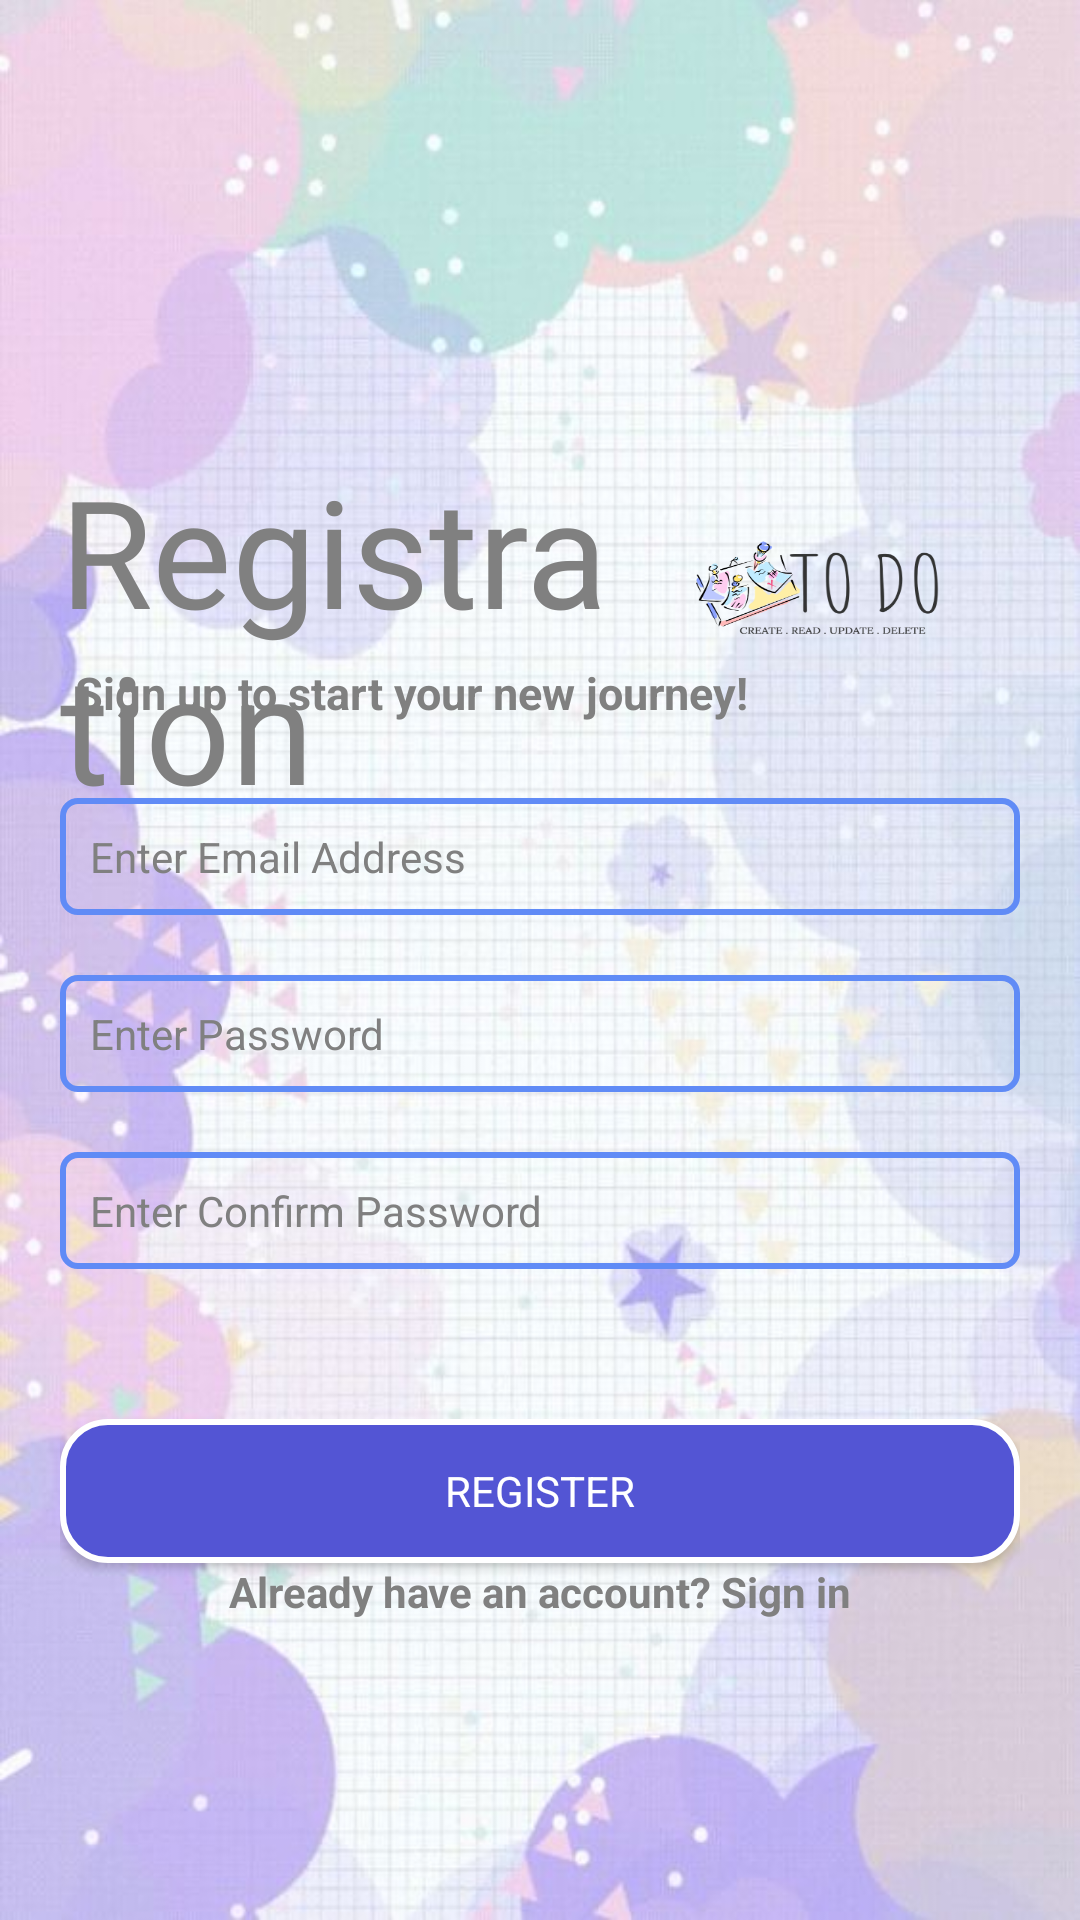

Produce the Android XML layout that renders to this screen, including the resource entries it uses.
<!-- AndroidManifest.xml: application theme Theme.CRUDAPPLICATION -->
<!-- res/layout/activity_registration.xml -->
<?xml version="1.0" encoding="utf-8"?>
<LinearLayout xmlns:android="http://schemas.android.com/apk/res/android"
    xmlns:app="http://schemas.android.com/apk/res-auto"
    xmlns:tools="http://schemas.android.com/tools"
    android:layout_width="match_parent"
    android:layout_height="match_parent"
    android:orientation="vertical"
    android:background="@drawable/b1"
    tools:context=".RegistrationActivity">

    <LinearLayout
        android:layout_width="match_parent"
        android:layout_height="wrap_content"
        android:orientation="vertical"
        android:layout_marginTop="150dp"
        android:layout_marginStart="20dp"
        android:layout_marginEnd="20dp">

        <LinearLayout
            android:layout_width="match_parent"
            android:layout_height="wrap_content"
            android:orientation="horizontal">

            <TextView
                android:id="@+id/textRegistration"
                android:layout_width="match_parent"
                android:layout_height="wrap_content"
                android:text="Registration"
                android:textColor="@color/grey"
                android:layout_weight="1"
                android:textSize="50sp"
                android:drawable="@drawable/logo3"
                android:fontFamily="@font/indigo_daisy"/>

            <ImageView
                android:layout_width="250dp"
                android:layout_height="100dp"
                android:layout_weight="1"
                android:background="@drawable/logo3"/>

        </LinearLayout>

        <TextView
            android:layout_width="wrap_content"
            android:layout_height="wrap_content"
            android:text="Sign up to start your new journey!"
            android:textColor="@color/grey"
            android:id="@+id/regSubtitle"
            android:textStyle="bold"
            android:padding="5dp"
            android:layout_marginTop="-60dp"
            android:layout_marginBottom="10dp"
            android:textSize="15sp"/>


        <EditText
            android:layout_width="match_parent"
            android:layout_height="wrap_content"
            android:id="@+id/regEmail"
            android:hint="Enter Email Address"
            android:padding="10dp"
            android:textColorHint="@color/grey"
            app:hintTextColor="@color/white"
            android:layout_marginTop="10dp"
            android:background="@drawable/inputtext_custom"
            style="@style/TextInputLayout"/>

        <EditText
            android:layout_width="match_parent"
            android:layout_height="wrap_content"
            android:id="@+id/regPassword"
            android:layout_marginTop="20dp"
            android:hint="Enter Password"
            android:padding="10dp"
            android:inputType="textPassword"
            android:textColorHint="@color/grey"
            app:hintTextColor="@color/grey"
            android:background="@drawable/inputtext_custom"
            style="@style/TextInputLayout"/>

        <EditText
            android:layout_width="match_parent"
            android:layout_height="wrap_content"
            android:id="@+id/regConfirmPass"
            android:layout_marginTop="20dp"
            android:hint="Enter Confirm Password"
            android:padding="10dp"
            android:textColorHint="@color/grey"
            app:hintTextColor="@color/grey"
            android:inputType="textPassword"
            android:background="@drawable/inputtext_custom"
            style="@style/TextInputLayout"/>

        <Button
            android:id="@+id/btnReg"
            style="@style/TextInputLayout"
            android:layout_width="match_parent"
            android:layout_height="wrap_content"
            android:layout_marginTop="50dp"
            android:background="@drawable/button_custom"
            android:hint="REGISTER"
            android:inputType="textPassword"
            android:padding="10dp"
            android:textColorHint="@color/white"
            app:hintTextColor="@color/white" />


        <TextView
            android:layout_width="match_parent"
            android:layout_height="wrap_content"
            android:gravity="center"
            android:textStyle="bold"
            android:id="@+id/txtLogin"
            android:textColor="@color/grey"
            android:text="Already have an account? Sign in"/>

        <ProgressBar
            android:id="@+id/progressBar"
            android:layout_marginTop="-200dp"
            android:visibility="gone"
            style="?android:attr/progressBarStyle"
            android:layout_gravity="center"
            android:layout_width="wrap_content"
            android:layout_height="wrap_content"
            android:indeterminate="true"/>

    </LinearLayout>

</LinearLayout>
<!-- resources referenced by this layout -->
<resources>
  <color name="grey">#808080</color>
  <color name="white">#FFFFFFFF</color>
  <!-- drawable b1: jpeg bitmap (drawable-v24, 55914 bytes) -->
  <!-- drawable button_custom (drawable) -->
  <?xml version="1.0" encoding="utf-8"?>
  <shape android:shape="rectangle" xmlns:android="http://schemas.android.com/apk/res/android">
      <solid android:color="@color/color_theme_4"/>
      <corners android:radius="15dp"/>
      <stroke android:color="@color/white" android:width="2dp"/>
  </shape>
  <!-- drawable inputtext_custom (drawable) -->
  <?xml version="1.0" encoding="utf-8"?>
  <shape android:shape="rectangle" xmlns:android="http://schemas.android.com/apk/res/android">
      <corners android:radius="5dp"/>
      <stroke android:color="@color/color_theme_5" android:width="2dp"/>
  </shape>
  <!-- drawable logo3: png bitmap (drawable-v24, 45306 bytes) -->
  <style name="TextInputLayout" parent="Widget.MaterialComponents.TextInputLayout.OutlinedBox.Dense">
          <item name="boxStrokeColor">#808080</item>
          <item name="boxStrokeWidth">1dp</item>
      </style>
  <style name="Theme.CRUDAPPLICATION" parent="Theme.MaterialComponents.DayNight.DarkActionBar">
          
          <item name="colorPrimary">@color/purple_500</item>
          <item name="colorPrimaryVariant">@color/purple_700</item>
          <item name="colorOnPrimary">@color/white</item>
          
          <item name="colorSecondary">@color/teal_200</item>
          <item name="colorSecondaryVariant">@color/teal_700</item>
          <item name="colorOnSecondary">@color/black</item>
          
          <item name="android:statusBarColor" tools:targetApi="l">?attr/colorPrimaryVariant</item>
          
  
          <item name="materialCalendarStyle">@style/Widget.MaterialComponents.MaterialCalendar</item>
          <item name="materialCalendarFullscreenTheme">@style/ThemeOverlay.MaterialComponents.MaterialCalendar.Fullscreen</item>
          <item name="materialCalendarTheme">@style/ThemeOverlay.MaterialComponents.MaterialCalendar</item>
  
      </style>
  <color name="color_theme_4">#5355D4</color>
  <color name="color_theme_5">#608BF6</color>
  <color name="purple_500">#FF6200EE</color>
  <color name="purple_700">#FF3700B3</color>
  <color name="teal_200">#FF03DAC5</color>
  <color name="teal_700">#FF018786</color>
  <color name="black">#FF000000</color>
</resources>
